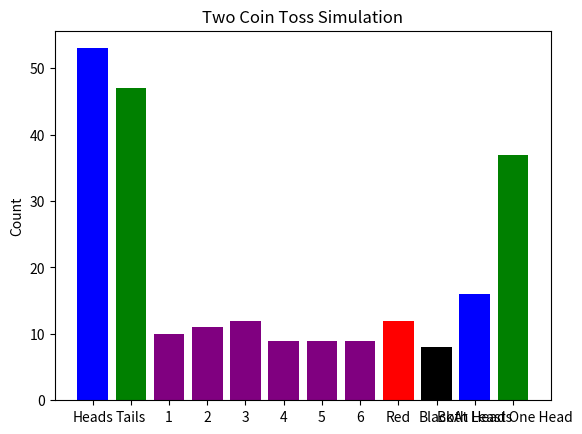

The matplotlib source for this figure:
import random
import matplotlib.pyplot as plt

# Coin toss
def simulate_coin_tosses(num_tosses):
    heads = 0
    tails = 0
    for _ in range(num_tosses):
        if random.choice(['H', 'T']) == 'H':
            heads += 1
        else:
            tails += 1
    return heads, tails

def plot_coin_tosses(heads, tails):
    labels = ['Heads', 'Tails']
    counts = [heads, tails]
    plt.bar(labels, counts, color=['blue', 'green'])
    plt.title('Coin Toss Simulation')
    plt.ylabel('Count')
    plt.show()

# Die roll
def simulate_die_rolls(num_rolls):
    outcomes = [0] * 6
    for _ in range(num_rolls):
        outcome = random.randint(1, 6)
        outcomes[outcome - 1] += 1
    return outcomes

def plot_die_rolls(outcomes):
    labels = ['1', '2', '3', '4', '5', '6']
    plt.bar(labels, outcomes, color='purple')
    plt.title('Die Roll Simulation')
    plt.ylabel('Count')
    plt.show()

# Card draw
def simulate_card_draws(num_draws):
    deck = ['R'] * 26 + ['B'] * 26 
    random.shuffle(deck)
    reds = 0
    blacks = 0
    for _ in range(num_draws):
        card = deck.pop()
        if card == 'R':
            reds += 1
        else:
            blacks += 1
    return reds, blacks

def plot_card_draws(reds, blacks):
    labels = ['Red', 'Black']
    counts = [reds, blacks]
    plt.bar(labels, counts, color=['red', 'black'])
    plt.title('Card Draw Simulation')
    plt.ylabel('Count')
    plt.show()

# Compound events
def simulate_two_coin_tosses(num_tosses):
    both_heads = 0
    at_least_one_head = 0
    for _ in range(num_tosses):
        toss1 = random.choice(['H', 'T'])
        toss2 = random.choice(['H', 'T'])
        if toss1 == 'H' and toss2 == 'H':
            both_heads += 1
        if toss1 == 'H' or toss2 == 'H':
            at_least_one_head += 1
    return both_heads, at_least_one_head

def plot_two_coin_tosses(both_heads, at_least_one_head):
    labels = ['Both Heads', 'At Least One Head']
    counts = [both_heads, at_least_one_head]
    plt.bar(labels, counts, color=['blue', 'green'])
    plt.title('Two Coin Toss Simulation')
    plt.ylabel('Count')
    plt.show()

# Test cases 
def run_tests():
    # Edge cases
    print(simulate_coin_tosses(0))  # Expect (0, 0)
    print(simulate_coin_tosses(1))  # Expect (1, 0) or (0, 1)
    print(simulate_coin_tosses(2))  # Expect (2, 0), (1, 1), or (0, 2)
    # Normal cases
    print(simulate_coin_tosses(100))  # Expect ~ (50, 50)
    print(simulate_coin_tosses(500))  # Expect ~ (250, 250)
    print(simulate_coin_tosses(1000))  # Expect ~ (500, 500) 

    # Edge cases
    print(simulate_die_rolls(0))  # Expect [0, 0, 0, 0, 0, 0]
    print(simulate_die_rolls(1))  # Expect one of [1, 0, 0, 0, 0, 0] etc.
    print(simulate_die_rolls(2))  # Expect one of [2, 0, 0, 0, 0, 0] etc.
    # Normal cases
    print(simulate_die_rolls(60))  # Expect ~ [10, 10, 10, 10, 10, 10] 
    print(simulate_die_rolls(100))  # Expect ~ [16.67, 16.67, 16.67, 16.67, 16.67, 16.67] 
    print(simulate_die_rolls(500))  # Expect ~ [83.33, 83.33, 83.33, 83.33, 83.33, 83.33]

    # Edge cases
    print(simulate_card_draws(0))  # Expect (0, 0)
    print(simulate_card_draws(1))  # Expect (1, 0) or (0, 1)
    print(simulate_card_draws(2))  # Expect (2, 0), (1, 1), or (0, 2)
    # Normal cases
    print(simulate_card_draws(20))  # Expect ~ (10, 10) 
    print(simulate_card_draws(52))  # Expect === (26, 26) since entire deck is drawn
    print(simulate_card_draws(30))  # Expect ~ (15, 15) 

    # Edge cases
    print(simulate_two_coin_tosses(0))  # Expect (0, 0)
    print(simulate_two_coin_tosses(1))  # Expect (1, 0) or (0, 1)
    print(simulate_two_coin_tosses(2))  # Expect (2, 0), (1, 1), or (0, 2)
    # Normal cases
    print(simulate_two_coin_tosses(50))  # Expect ~ (12.5, 37.5) 
    print(simulate_two_coin_tosses(100))  # Expect ~ (25, 75)
    print(simulate_two_coin_tosses(200))  # Expect ~ (50, 150)

run_tests()

heads, tails = simulate_coin_tosses(100)
print(f"Heads: {heads}, Tails: {tails}")
plot_coin_tosses(heads, tails)

outcomes = simulate_die_rolls(60)
print(f"Die roll outcomes: {outcomes}")
plot_die_rolls(outcomes)

reds, blacks = simulate_card_draws(20)
print(f"Reds: {reds}, Blacks: {blacks}")
plot_card_draws(reds, blacks)

both_heads, at_least_one_head = simulate_two_coin_tosses(50)
print(f"Both Heads: {both_heads}, At Least One Head: {at_least_one_head}")
plot_two_coin_tosses(both_heads, at_least_one_head)
